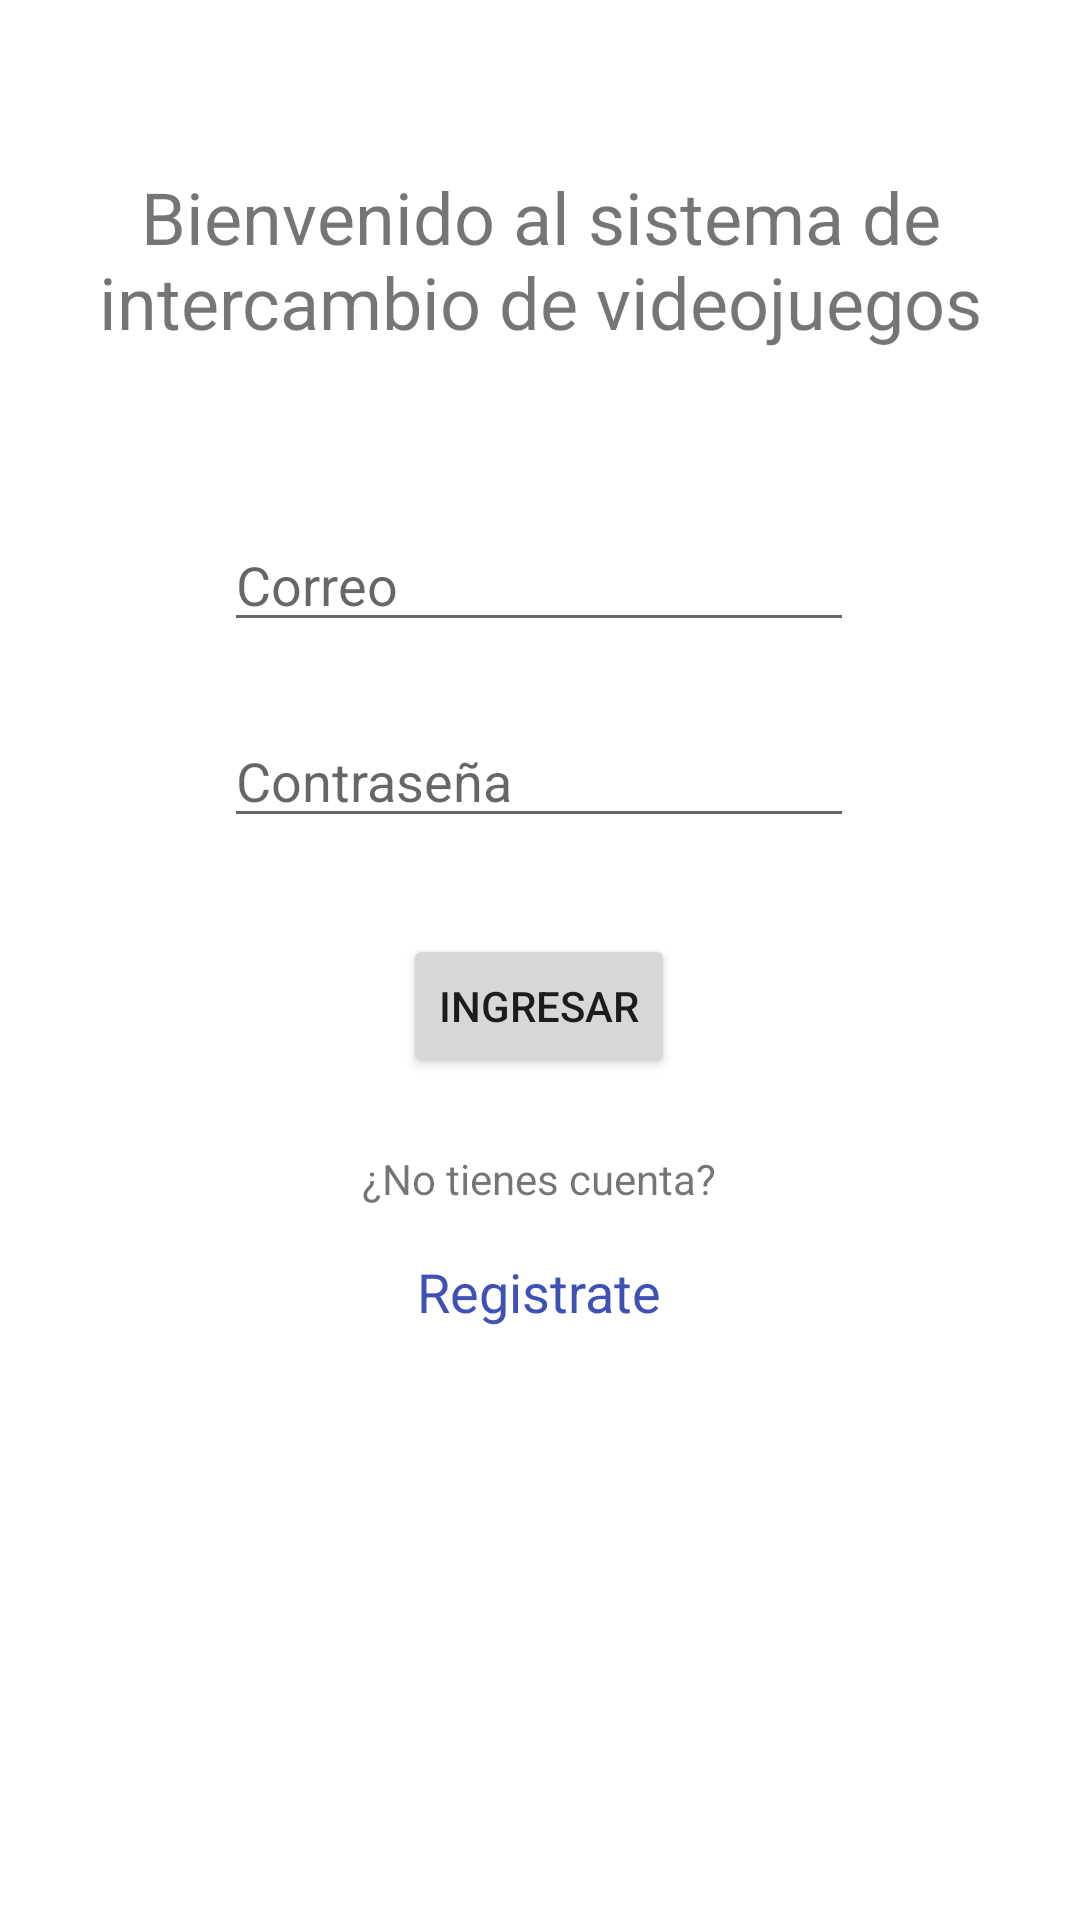

Here is an Android app screen rendered from its layout file. Give the layout XML and the strings, colors and styles it references.
<!-- AndroidManifest.xml: application theme AppTheme -->
<!-- res/layout/activity_logueo.xml -->
<?xml version="1.0" encoding="utf-8"?>
<androidx.constraintlayout.widget.ConstraintLayout xmlns:android="http://schemas.android.com/apk/res/android"
    xmlns:app="http://schemas.android.com/apk/res-auto"
    xmlns:tools="http://schemas.android.com/tools"
    android:layout_width="match_parent"
    android:layout_height="match_parent"
    tools:context=".general.Logueo">

    <EditText
        android:id="@+id/correoLogin"
        android:layout_width="wrap_content"
        android:layout_height="wrap_content"
        android:layout_marginTop="56dp"
        android:ems="10"
        android:hint="@string/correo"
        android:inputType="textEmailAddress"
        app:layout_constraintEnd_toEndOf="parent"
        app:layout_constraintHorizontal_bias="0.497"
        app:layout_constraintStart_toStartOf="parent"
        app:layout_constraintTop_toBottomOf="@+id/textView"
        android:autofillHints="" />

    <TextView
        android:id="@+id/textView"
        android:layout_width="0dp"
        android:layout_height="wrap_content"
        android:layout_marginStart="32dp"
        android:layout_marginTop="56dp"
        android:layout_marginEnd="32dp"
        android:text="@string/bienvenido_al_sistema_de_intercambio_de_videojuegos"
        android:textAlignment="center"
        android:textSize="24sp"
        app:layout_constraintEnd_toEndOf="parent"
        app:layout_constraintHorizontal_bias="0.0"
        app:layout_constraintStart_toStartOf="parent"
        app:layout_constraintTop_toTopOf="parent" />

    <EditText
        android:id="@+id/contraseñaLogin"
        android:layout_width="wrap_content"
        android:layout_height="wrap_content"
        android:layout_marginTop="24dp"
        android:ems="10"
        android:hint="@string/contrase_a"
        android:inputType="textPassword"
        app:layout_constraintEnd_toEndOf="@+id/correoLogin"
        app:layout_constraintStart_toStartOf="@+id/correoLogin"
        app:layout_constraintTop_toBottomOf="@+id/correoLogin"
        android:autofillHints="" />

    <Button
        android:id="@+id/ingresarLogin"
        android:layout_width="wrap_content"
        android:layout_height="wrap_content"
        android:layout_marginTop="32dp"
        android:text="@string/ingresar"
        app:layout_constraintEnd_toEndOf="@+id/contraseñaLogin"
        app:layout_constraintStart_toStartOf="@+id/contraseñaLogin"
        app:layout_constraintTop_toBottomOf="@+id/contraseñaLogin" />

    <TextView
        android:id="@+id/tvdfvds"
        android:layout_width="wrap_content"
        android:layout_height="wrap_content"
        android:layout_marginTop="24dp"
        android:text="@string/no_tienes_cuenta"
        app:layout_constraintEnd_toEndOf="@+id/ingresarLogin"
        app:layout_constraintStart_toStartOf="@+id/ingresarLogin"
        app:layout_constraintTop_toBottomOf="@+id/ingresarLogin" />

    <TextView
        android:id="@+id/registroLogin"
        android:layout_width="wrap_content"
        android:layout_height="wrap_content"
        android:layout_marginTop="16dp"
        android:clickable="true"
        android:focusable="true"
        android:focusableInTouchMode="true"
        android:shadowColor="#000000"
        android:text="@string/registrate"
        android:textColor="#3F51B5"
        android:textSize="18sp"
        app:layout_constraintEnd_toEndOf="@+id/tvdfvds"
        app:layout_constraintStart_toStartOf="@+id/tvdfvds"
        app:layout_constraintTop_toBottomOf="@+id/tvdfvds" />

</androidx.constraintlayout.widget.ConstraintLayout>
<!-- resources referenced by this layout -->
<resources>
  <string name="bienvenido_al_sistema_de_intercambio_de_videojuegos">Bienvenido al sistema de intercambio de videojuegos</string>
  <string name="contrase_a">Contraseña</string>
  <string name="correo">Correo</string>
  <string name="ingresar">Ingresar</string>
  <string name="no_tienes_cuenta">¿No tienes cuenta?</string>
  <string name="registrate">Registrate</string>
  <style name="AppTheme" parent="Theme.MaterialComponents.DayNight.DarkActionBar">
        
        <item name="colorPrimary">@color/colorPrimary</item>
        <item name="colorPrimaryDark">@color/colorPrimaryDark</item>
        <item name="colorAccent">@color/colorAccent</item>
    </style>
  <color name="colorPrimary">#EE0020</color>
  <color name="colorPrimaryDark">#900000</color>
  <color name="colorAccent">#6300C5</color>
</resources>
